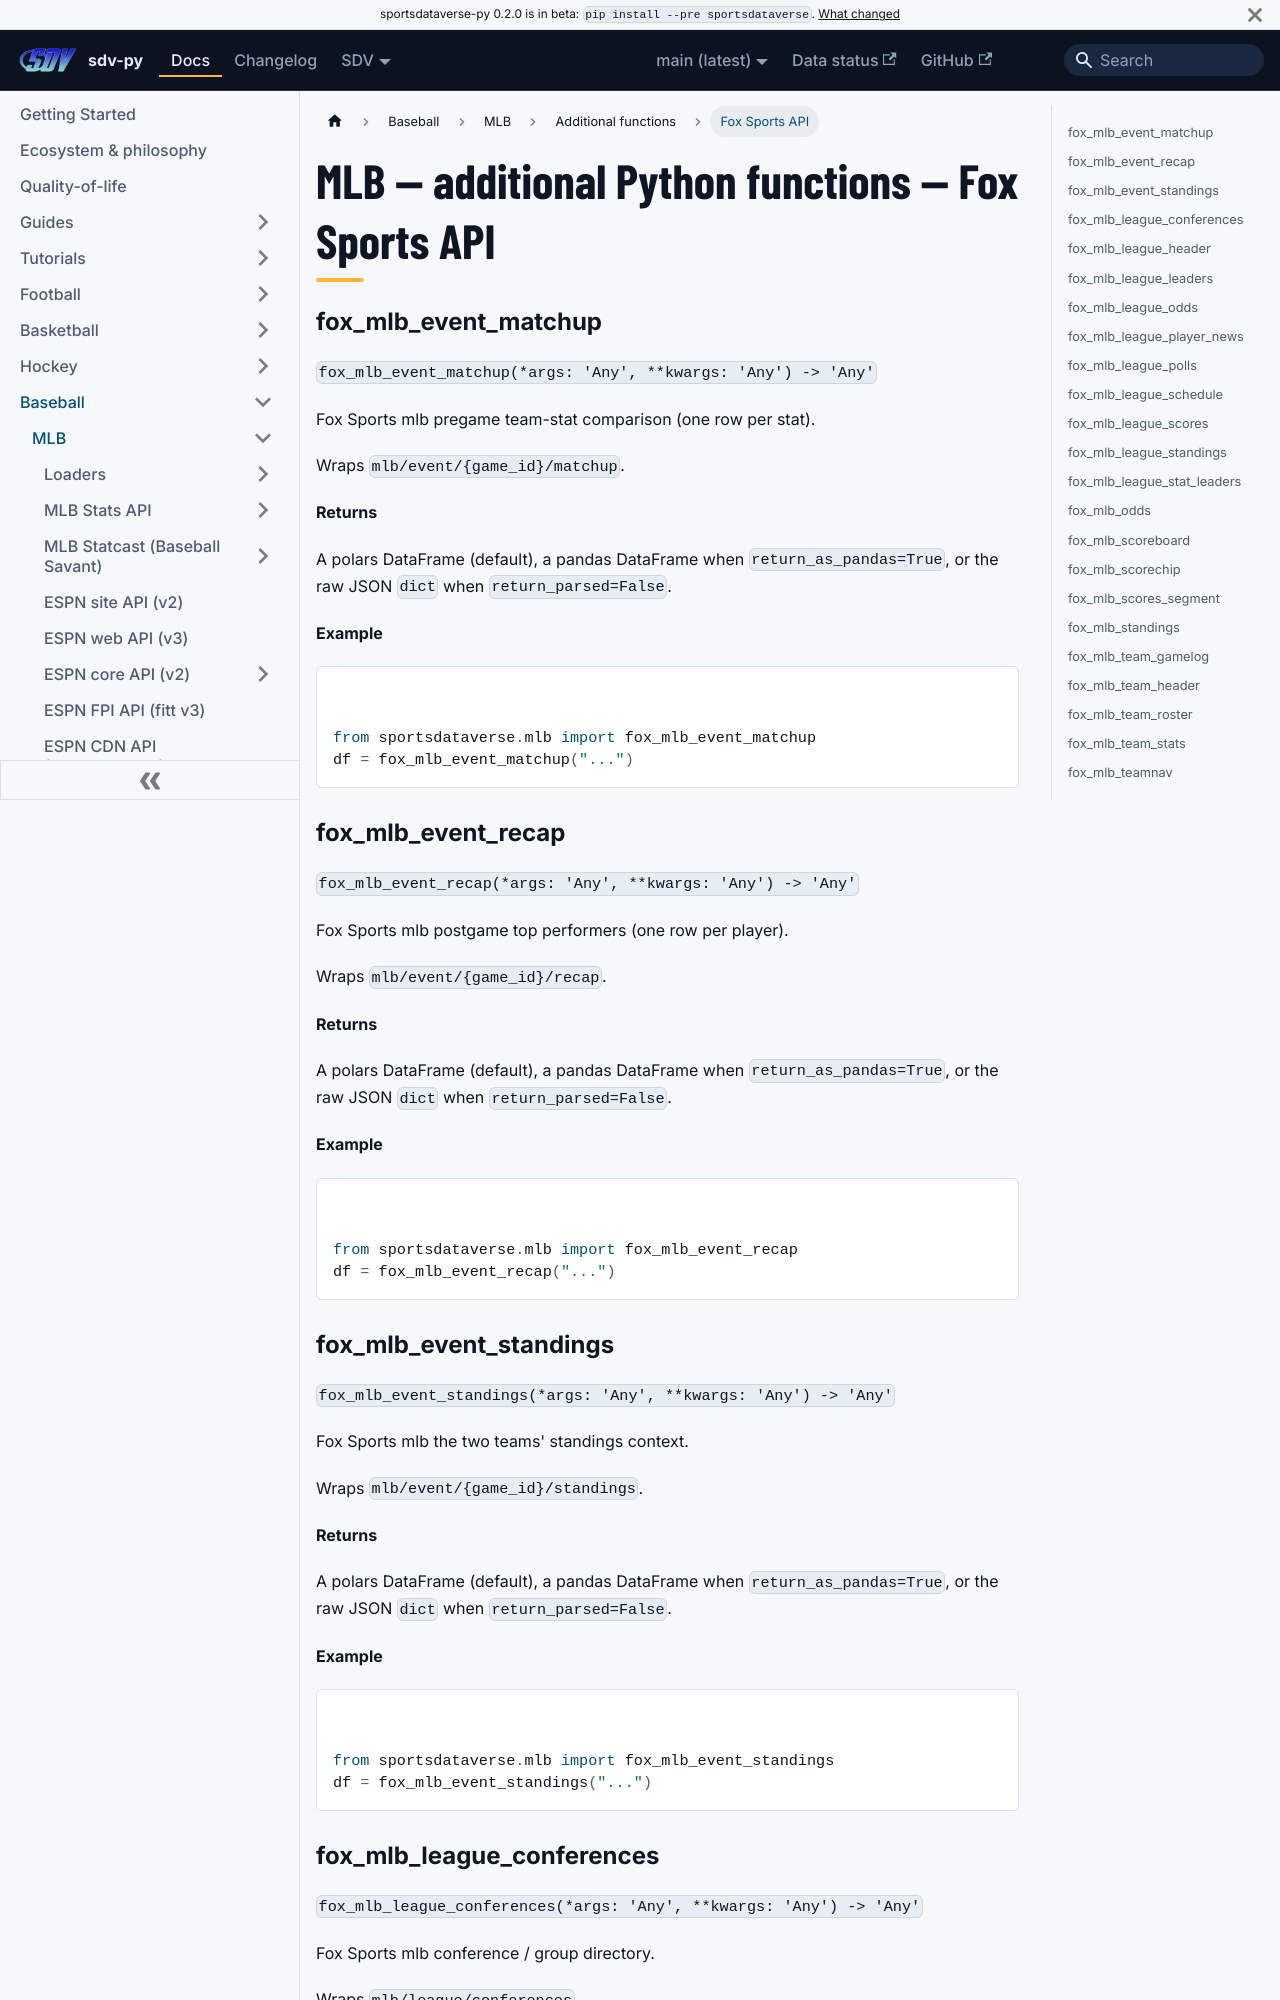

repository: sportsdataverse/sportsdataverse-py · page: docs/mlb/reference/additional/fox-sports-api/index.html · generator: docusaurus

---
title: "MLB — additional Python functions — Fox Sports API"
sidebar_label: "Fox Sports API"
sidebar_position: 5
description: "MLB — additional Python functions — Fox Sports API — function reference in sdv-py, the SportsDataverse Python package."
---
# MLB — additional Python functions — Fox Sports API

### fox_mlb_event_matchup {#fox_mlb_event_matchup}

`fox_mlb_event_matchup(*args: 'Any', **kwargs: 'Any') -> 'Any'`

Fox Sports mlb pregame team-stat comparison (one row per stat).

Wraps `mlb/event/{game_id}/matchup`.

**Returns**

A polars DataFrame (default), a pandas DataFrame when `return_as_pandas=True`, or the raw JSON `dict` when `return_parsed=False`.

**Example**

```python
from sportsdataverse.mlb import fox_mlb_event_matchup
df = fox_mlb_event_matchup("...")
```

### fox_mlb_event_recap {#fox_mlb_event_recap}

`fox_mlb_event_recap(*args: 'Any', **kwargs: 'Any') -> 'Any'`

Fox Sports mlb postgame top performers (one row per player).

Wraps `mlb/event/{game_id}/recap`.

**Returns**

A polars DataFrame (default), a pandas DataFrame when `return_as_pandas=True`, or the raw JSON `dict` when `return_parsed=False`.

**Example**

```python
from sportsdataverse.mlb import fox_mlb_event_recap
df = fox_mlb_event_recap("...")
```

### fox_mlb_event_standings {#fox_mlb_event_standings}

`fox_mlb_event_standings(*args: 'Any', **kwargs: 'Any') -> 'Any'`

Fox Sports mlb the two teams' standings context.

Wraps `mlb/event/{game_id}/standings`.

**Returns**

A polars DataFrame (default), a pandas DataFrame when `return_as_pandas=True`, or the raw JSON `dict` when `return_parsed=False`.

**Example**

```python
from sportsdataverse.mlb import fox_mlb_event_standings
df = fox_mlb_event_standings("...")
```
